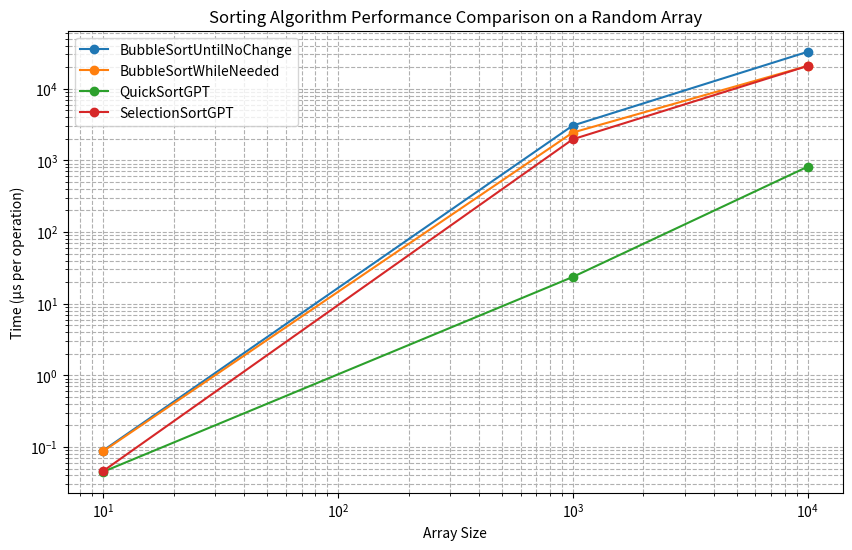

Recreate this plot in Python.
import matplotlib.pyplot as plt

algorithms = ['BubbleSortUntilNoChange', 'BubbleSortWhileNeeded', 'QuickSortGPT', 'SelectionSortGPT']
array_sizes = [10, 1000, 10000]


times = {
    'BubbleSortUntilNoChange': [0.089, 3055.678, 32674.919],
    'BubbleSortWhileNeeded': [0.087, 2440.950, 20767.172],
    'QuickSortGPT': [0.045, 23.563, 813.886],
    'SelectionSortGPT': [0.046, 1966.325, 20737.871]
}

plt.figure(figsize=(10, 6))
for algorithm in algorithms:
    plt.plot(array_sizes, times[algorithm], marker='o', label=algorithm)

plt.xlabel('Array Size')
plt.ylabel('Time (µs per operation)')
plt.title('Sorting Algorithm Performance Comparison on a Random Array')  
plt.xscale('log')
plt.yscale('log')
plt.legend()
plt.grid(True, which="both", ls="--")

plt.show()
